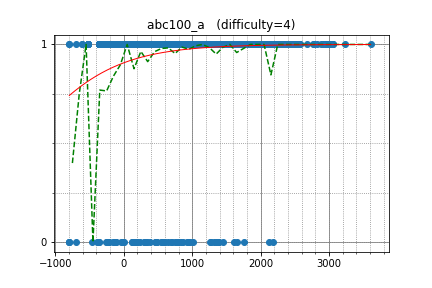

Data behind this chart, as committed beside it:
LeBron, 2938.200315, 1
HellKitsune, 3029, 1
sugim48, 3239, 1
WA_TLE, 3000, 1
kotamanegi, 2157, 1
TangentDay, 2534, 1
leedsjay, 1828, 1
sheyasutaka, 2082, 1
kzyKT, 2025, 1
hoget157, 2443, 1
merom686, 1982, 1
autumn_eel, 1920, 1
kobae964, 2786, 1
sigma425, 3059, 1
yaketake08, 2189, 1
mamekin, 2508, 1
pekempey, 2382, 1
progmatic, 2153, 1
beet, 2495, 1
amylase, 2278, 1
kazuma, 2195, 1
maryanna2016, 3061, 1
dpforest, 2233, 1
rahuldugar, 1685, 1
sky58, 2969, 1
satanic0258, 2360, 1
asi1024, 2988, 1
fuppy0716, 1971, 1
olphe, 2214, 1
naoya_t, 1807, 1
rickytheta, 2683, 1
kusano, 2277, 1
VladProg, 1600, 1
semiexp, 3607, 1
Misteer, 1864, 1
kmjp, 2977, 1
dama_math, 1618, 1
harmokey, 1563, 1
startcpp, 2035, 1
heno239, 1896, 1
vntshh, 1834, 1
lrmystp, 2042, 1
cai_lw, 1600, 1
kou, 1559, 1
SugarDragon5, 1578, 1
kazunetakahashi, 2043, 1
abc050, 2071, 1
iehn, 2296, 1
mtsd, 2306, 1
tkmst201, 1866, 1
ixmel_rd, 2352, 1
ats5515, 2439, 1
TumoiYorozu, 1918, 1
Ti11192916, 1745, 1
ferin_tech, 1928, 1
sansen, 1576, 1
kuzmichev_dima, 1976, 1
enjapma, 1725, 1
chocorusk, 1613, 1
tempura0224, 2040, 1
FF256grhy, 2013, 1
... 2,036 more rows
